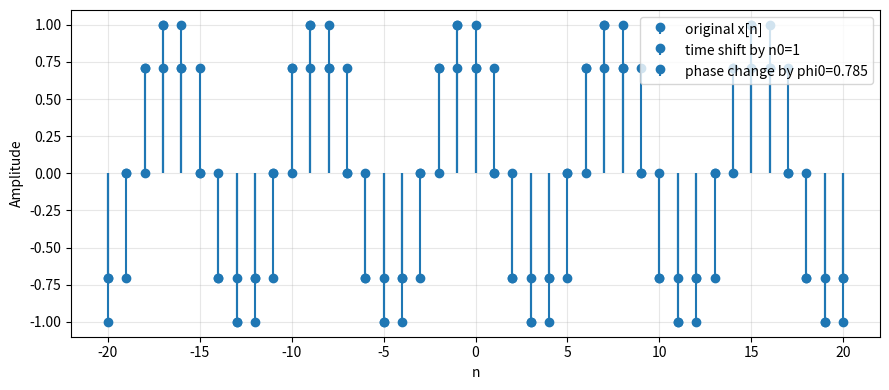
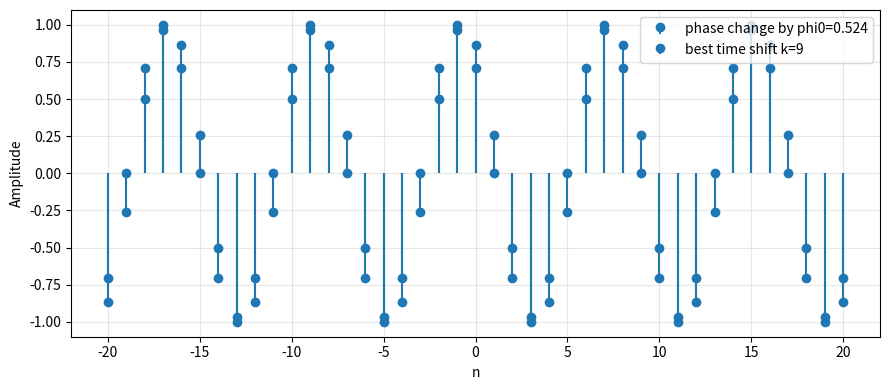

Python code for these plots, in order:
import numpy as np
import matplotlib.pyplot as plt


def sinusoid(n: np.ndarray, A: float, Omega0: float, phi: float) -> np.ndarray:
    # raise NotImplementedError
    return(
        A*np.cos(Omega0*n+phi)
    )


def time_shift_sinusoid(n: np.ndarray, A: float, Omega0: float, phi: float, n0: int) -> np.ndarray:
    # raise NotImplementedError

    return(
        A*np.cos(Omega0*(n+n0)+phi)
    )


def phase_change_sinusoid(n: np.ndarray, A: float, Omega0: float, phi: float, phi0: float) -> np.ndarray:
    # raise NotImplementedError
    return(
        A*np.cos(Omega0*n+phi+phi0)
    )


# -----------------------------
# 2) Utility functions
# -----------------------------
def mse(a: np.ndarray, b: np.ndarray) -> float:
    """Mean squared error between two sequences of equal length."""
    return float(np.mean((a - b) ** 2))


def stem_plot(ax, n, x, labels):
    """A nicer stem plot for discrete-time sequences."""
    markerline, stemlines, baseline = ax.stem(n, x, label=labels)
    baseline.set_visible(False)
    ax.grid(True, alpha=0.3)
    ax.set_xlabel("n")
    ax.set_ylabel("Amplitude")


# -----------------------------
# 3) Main experiment
# -----------------------------
def main():
    # Base sinusoid parameters (you may change these to experiment)
    A = 1.0
    Omega0 = np.pi / 4
    phi = 0.0

    # Index range
    n = np.arange(-20, 21)  # -20, -19, ..., 20

    # Original signal
    x = sinusoid(n,A,Omega0,phi)

    n0 = 1  # integer time shift
    x_time = time_shift_sinusoid(n,A,Omega0,phi,n0)

    # TODO: Compute the phase shift phi0_equiv that makes x_phase match x_time
    phi0_equiv = Omega0*n0 # TODO

    x_phase_equiv = phase_change_sinusoid(n,A,Omega0,phi,phi0_equiv)

    err_A = mse(x_time, x_phase_equiv)
    print("[Part A] MSE between time-shifted and equivalent phase-changed:", err_A)

    fig1, ax1 = plt.subplots(figsize=(9, 4))
    stem_plot(ax1, n, x, "original x[n]")
    stem_plot(ax1, n, x_time, f"time shift by n0={n0}")
    stem_plot(ax1, n, x_phase_equiv, f"phase change by phi0={phi0_equiv:.3f}")
    ax1.legend()
    fig1.tight_layout()

    
    phi0 = np.pi/6  # an arbitrary phase change
    x_phase = phase_change_sinusoid(n,A,Omega0,phi,phi0)

    # Search over integer shifts to see if any time shift matches this phase change
    k_min, k_max = -12, 12
    best_k = None
    best_err = None

    for k in range(k_min, k_max + 1):
        x_time_k = time_shift_sinusoid(n, A, Omega0, phi, k)
        e = mse(x_time_k, x_phase)
        if (best_err is None) or (e < best_err):
            best_err = e
            best_k = k

    print(f"[Part B] Best matching integer shift in [{k_min},{k_max}] is k={best_k} with MSE={best_err}")

    x_time_best = time_shift_sinusoid(n, A, Omega0, phi, best_k)

    fig2, ax2 = plt.subplots(figsize=(9, 4))
    stem_plot(ax2, n, x_phase, f"phase change by phi0={phi0:.3f}")
    stem_plot(ax2, n, x_time_best, f"best time shift k={best_k}")
    ax2.legend()
    fig2.tight_layout()

    plt.show()

if __name__ == "__main__":
    main()
